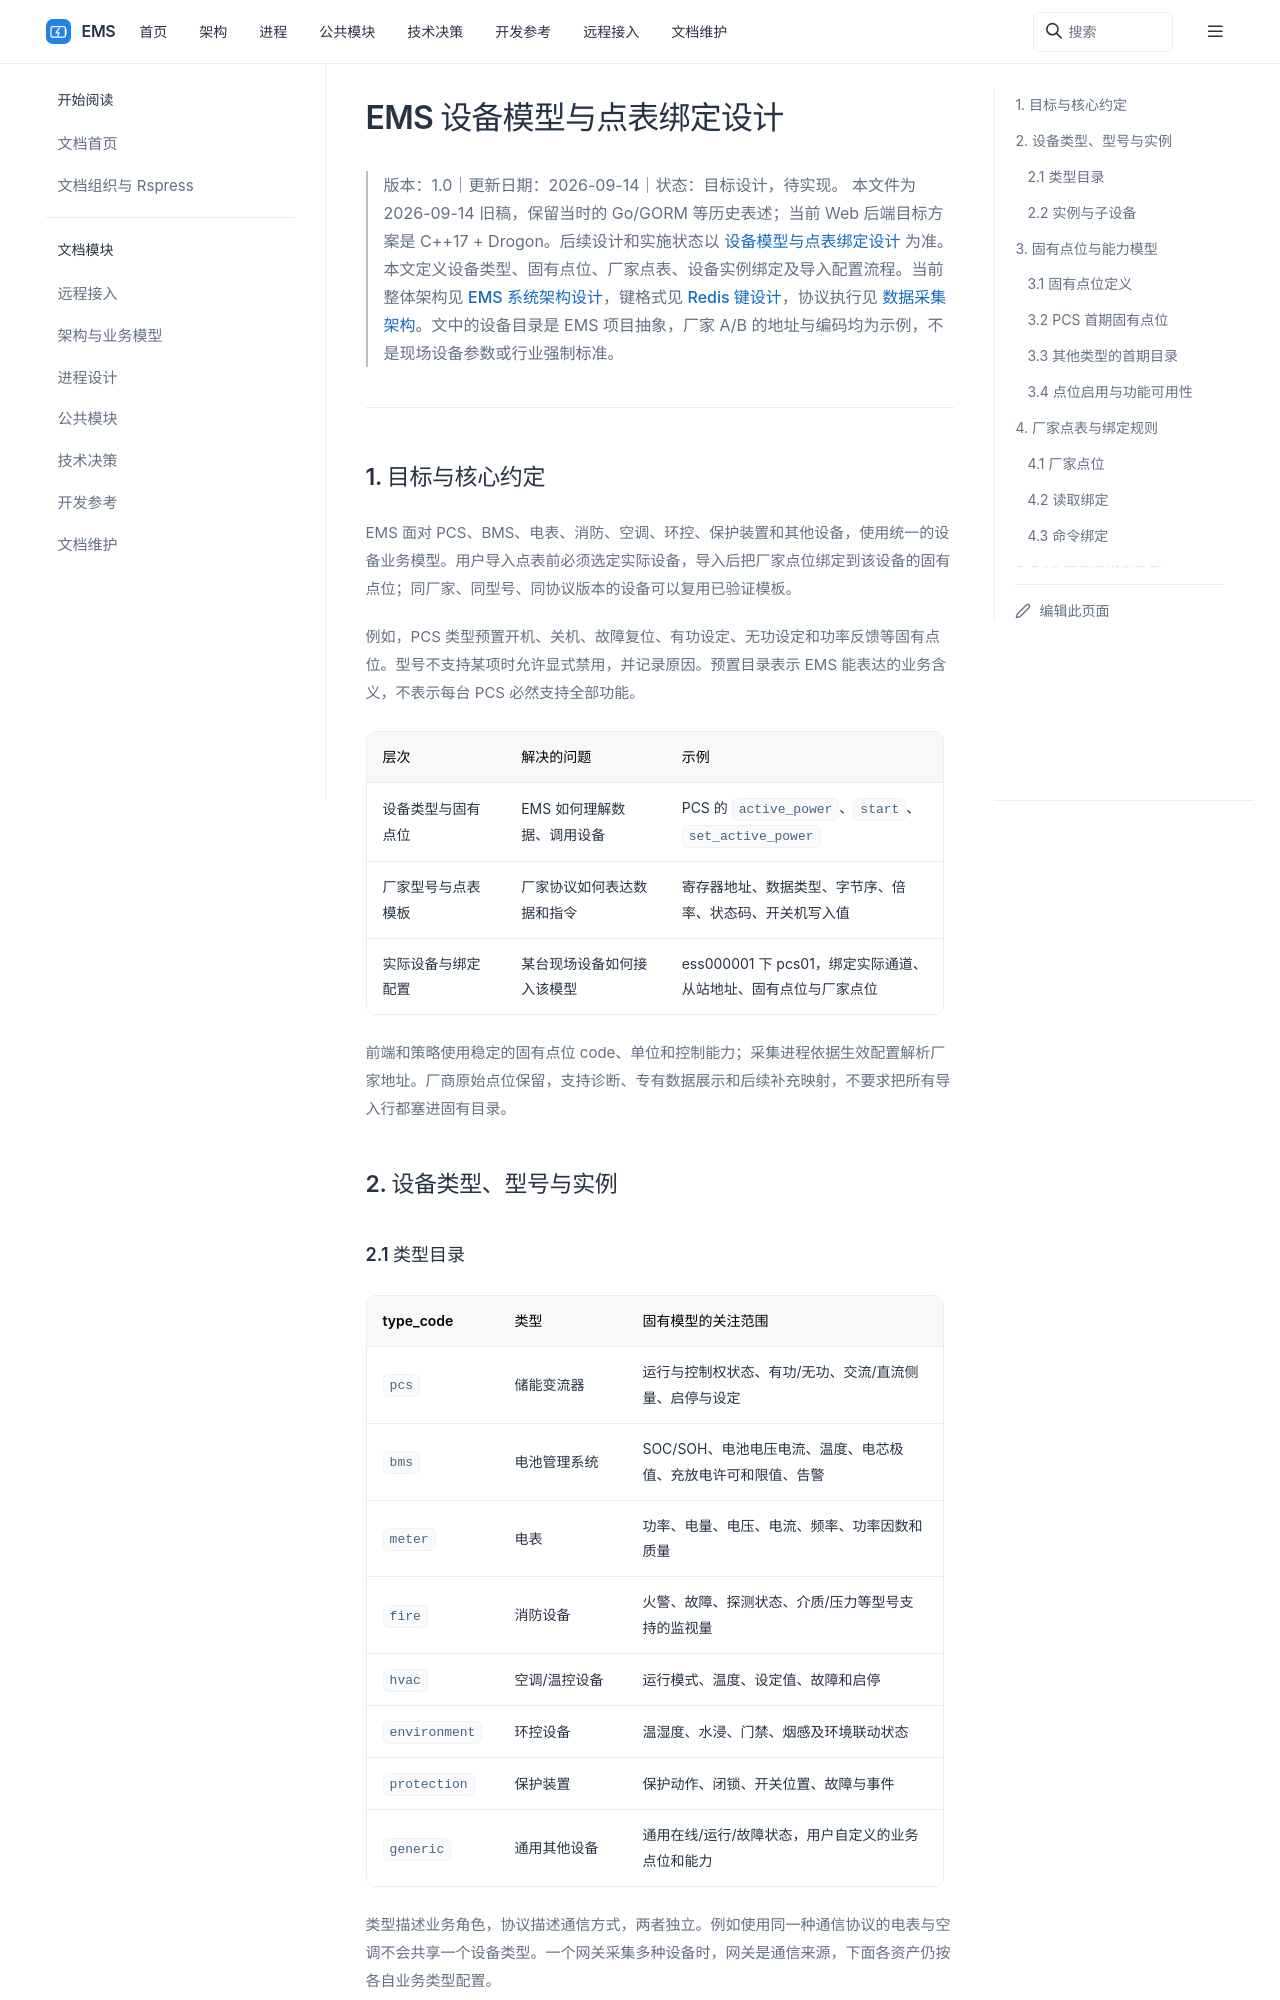

repository: 600888/ems · page: EMS设备模型与点表绑定设计.html · generator: sphinx

# EMS 设备模型与点表绑定设计

> 版本：1.0｜更新日期：2026-09-14｜状态：目标设计，待实现。
> 本文件为 2026-09-14 旧稿，保留当时的 Go/GORM 等历史表述；当前 Web 后端目标方案是 C++17 + Drogon。后续设计和实施状态以 [设备模型与点表绑定设计](architecture/device-model.md) 为准。
> 本文定义设备类型、固有点位、厂家点表、设备实例绑定及导入配置流程。当前整体架构见 [EMS 系统架构设计](architecture/system-design.md)，键格式见 [Redis 键设计](common/realtime/redis-key-design.md)，协议执行见 [数据采集架构](processes/collector/design.md)。文中的设备目录是 EMS 项目抽象，厂家 A/B 的地址与编码均为示例，不是现场设备参数或行业强制标准。

## 1. 目标与核心约定

EMS 面对 PCS、BMS、电表、消防、空调、环控、保护装置和其他设备，使用统一的设备业务模型。用户导入点表前必须选定实际设备，导入后把厂家点位绑定到该设备的固有点位；同厂家、同型号、同协议版本的设备可以复用已验证模板。

例如，PCS 类型预置开机、关机、故障复位、有功设定、无功设定和功率反馈等固有点位。型号不支持某项时允许显式禁用，并记录原因。预置目录表示 EMS 能表达的业务含义，不表示每台 PCS 必然支持全部功能。

| 层次 | 解决的问题 | 示例 |
| --- | --- | --- |
| 设备类型与固有点位 | EMS 如何理解数据、调用设备 | PCS 的 `active_power`、`start`、`set_active_power` |
| 厂家型号与点表模板 | 厂家协议如何表达数据和指令 | 寄存器地址、数据类型、字节序、倍率、状态码、开关机写入值 |
| 实际设备与绑定配置 | 某台现场设备如何接入该模型 | ess000001 下 pcs01，绑定实际通道、从站地址、固有点位与厂家点位 |

前端和策略使用稳定的固有点位 code、单位和控制能力；采集进程依据生效配置解析厂家地址。厂商原始点位保留，支持诊断、专有数据展示和后续补充映射，不要求把所有导入行都塞进固有目录。

```mermaid
flowchart LR
    TYPE[设备类型版本] --> STD[固有点位与能力定义]
    MODEL[厂家型号与点表模板] --> VENDOR[实例厂家点位]
    DEVICE[选定实际设备] --> INSTANCE[实例固有点位]
    STD --> INSTANCE
    INSTANCE --> BIND[启用绑定或显式禁用]
    VENDOR --> BIND
    BIND --> CONFIG[已校验的配置版本]
    CONFIG --> COLLECT[采集转换与命令执行]
    CONFIG --> EMS[统一页面与策略能力]
```

## 2. 设备类型、型号与实例
